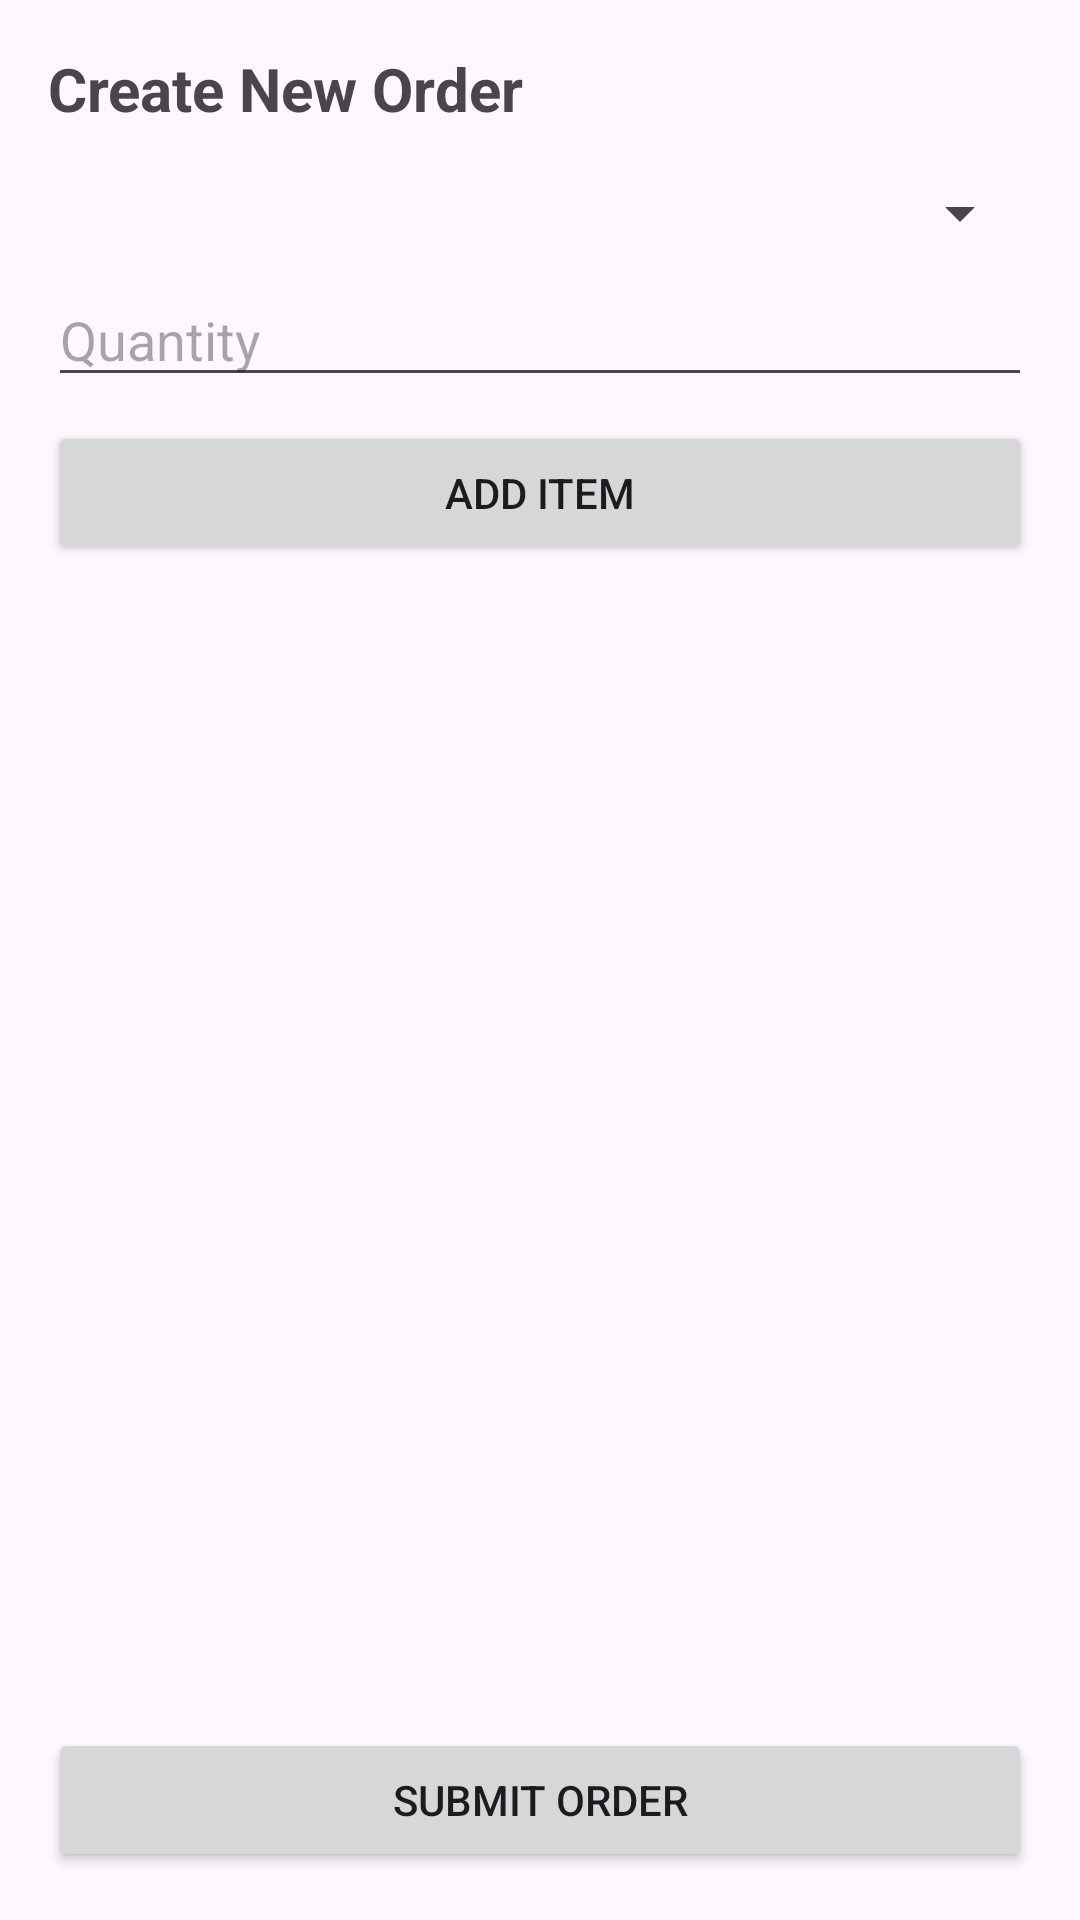

Reconstruct the res/layout file that produces this screen, plus the resources it refers to.
<!-- AndroidManifest.xml: application theme Theme.Inven -->
<!-- res/layout/activity_create_order.xml -->
<?xml version="1.0" encoding="utf-8"?>
<LinearLayout xmlns:android="http://schemas.android.com/apk/res/android"
    android:layout_width="match_parent"
    android:layout_height="match_parent"
    android:orientation="vertical"
    android:padding="16dp">

    <TextView
        android:text="Create New Order"
        android:layout_width="match_parent"
        android:layout_height="wrap_content"
        android:textSize="20sp"
        android:textStyle="bold"
        android:paddingBottom="16dp"/>

    <Spinner
        android:id="@+id/variantSpinner"
        android:layout_width="match_parent"
        android:layout_height="wrap_content"/>

    <EditText
        android:id="@+id/quantityInput"
        android:layout_width="match_parent"
        android:layout_height="wrap_content"
        android:hint="Quantity"
        android:inputType="number"
        android:layout_marginTop="8dp"/>

    <Button
        android:id="@+id/addItemButton"
        android:layout_width="match_parent"
        android:layout_height="wrap_content"
        android:layout_marginTop="8dp"
        android:text="Add Item"/>

    <ListView
        android:id="@+id/orderItemsRecyclerView"
        android:layout_width="match_parent"
        android:layout_height="0dp"
        android:layout_weight="1"
        android:layout_marginTop="16dp"/>

    <Button
        android:id="@+id/submitOrderButton"
        android:layout_width="match_parent"
        android:layout_height="wrap_content"
        android:layout_marginTop="8dp"
        android:text="Submit Order"/>

</LinearLayout>
<!-- resources referenced by this layout -->
<resources>
  <style name="Theme.Inven" parent="Base.Theme.Inven" />
  <style name="Base.Theme.Inven" parent="Theme.Material3.DayNight.NoActionBar">
          
          
      </style>
</resources>
